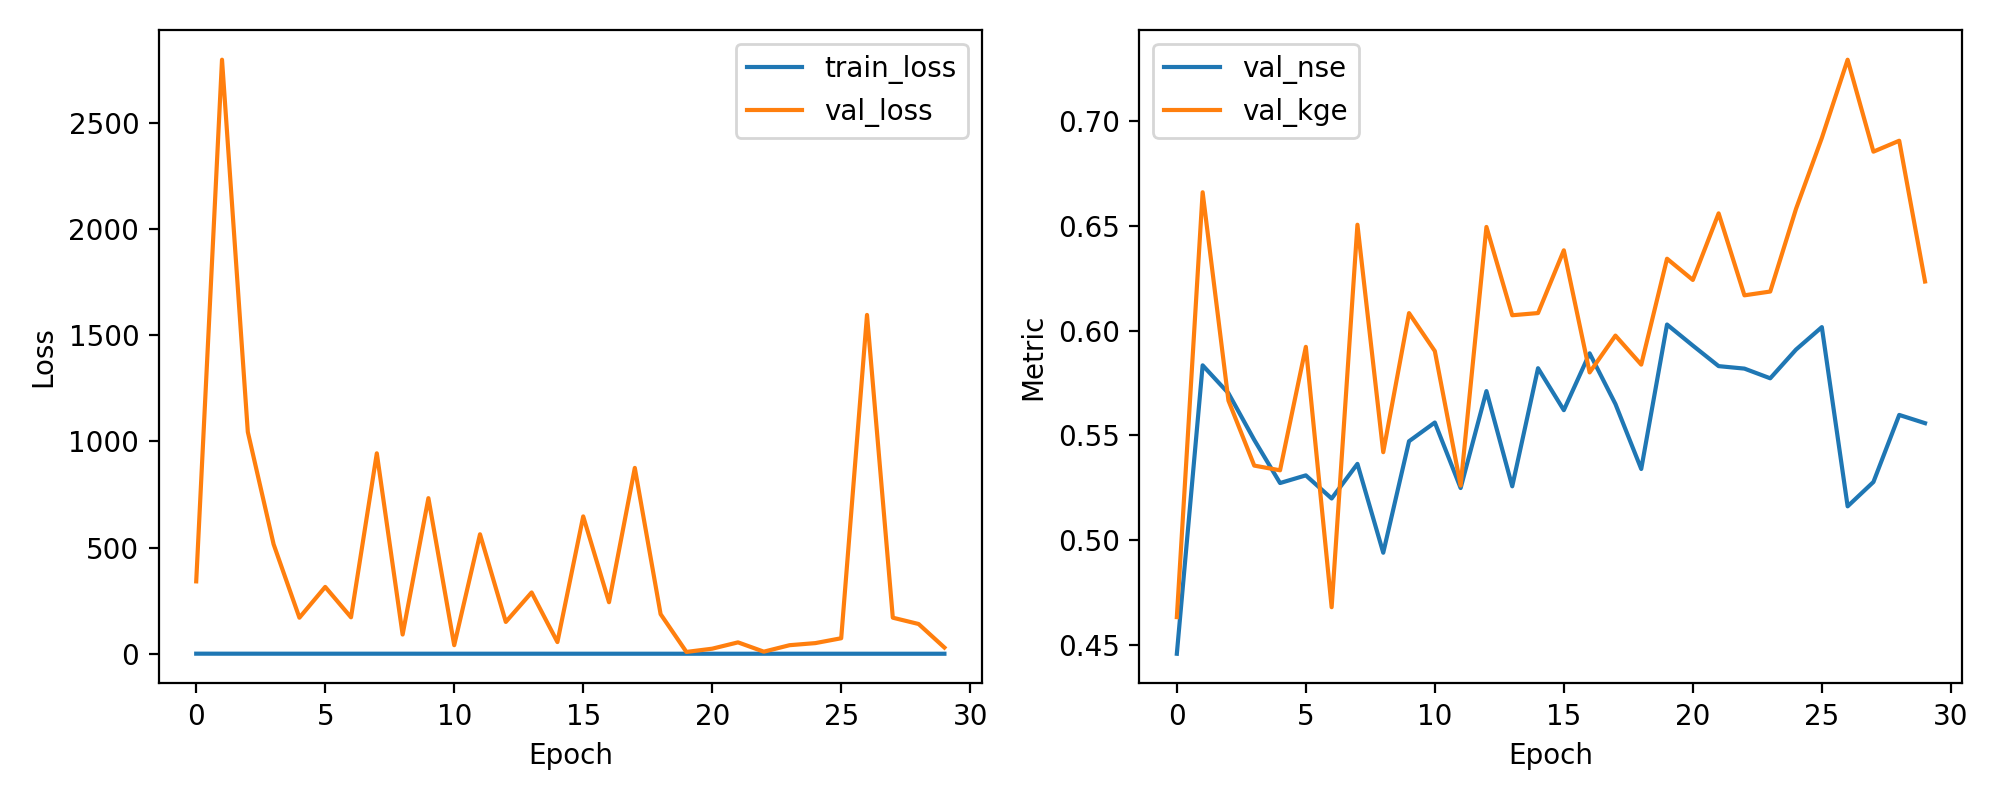

Source data for this figure (header and first rows):
epoch, train_loss, val_loss, val_nse, val_kge
1, 0.5463, 340.9, 0.4457, 0.4632
2, 0.4515, 2797, 0.5835, 0.6661
3, 0.4437, 1044, 0.5701, 0.5666
4, 0.4014, 515.5, 0.5478, 0.5356
5, 0.3971, 169.9, 0.5272, 0.5333
6, 0.3882, 314.8, 0.5309, 0.5923
7, 0.3901, 171.7, 0.5198, 0.4679
8, 0.374, 943.7, 0.5364, 0.6506
9, 0.3774, 90.64, 0.4939, 0.542
10, 0.3397, 732.6, 0.5472, 0.6084
11, 0.3661, 40.57, 0.5561, 0.5903
12, 0.3381, 562.7, 0.5248, 0.526
13, 0.3229, 150, 0.5711, 0.6496
14, 0.3375, 288.8, 0.5257, 0.6074
15, 0.2995, 55.12, 0.5821, 0.6084
16, 0.3072, 646.8, 0.562, 0.6384
17, 0.2907, 242.6, 0.5892, 0.5801
18, 0.2959, 875, 0.565, 0.5977
19, 0.282, 186.6, 0.5339, 0.5838
20, 0.2499, 8.712, 0.6029, 0.6344
21, 0.2439, 23.99, 0.5929, 0.6242
22, 0.2618, 53.79, 0.5831, 0.6561
23, 0.239, 9.99, 0.5819, 0.6169
24, 0.256, 40.46, 0.5773, 0.6187
25, 0.2445, 50.3, 0.591, 0.6582
26, 0.2393, 73.17, 0.6017, 0.6921
27, 0.2339, 1595, 0.5161, 0.7295
28, 0.2163, 169.9, 0.5277, 0.6855
29, 0.2324, 140.2, 0.5598, 0.6907
30, 0.2294, 29.46, 0.5558, 0.6235
